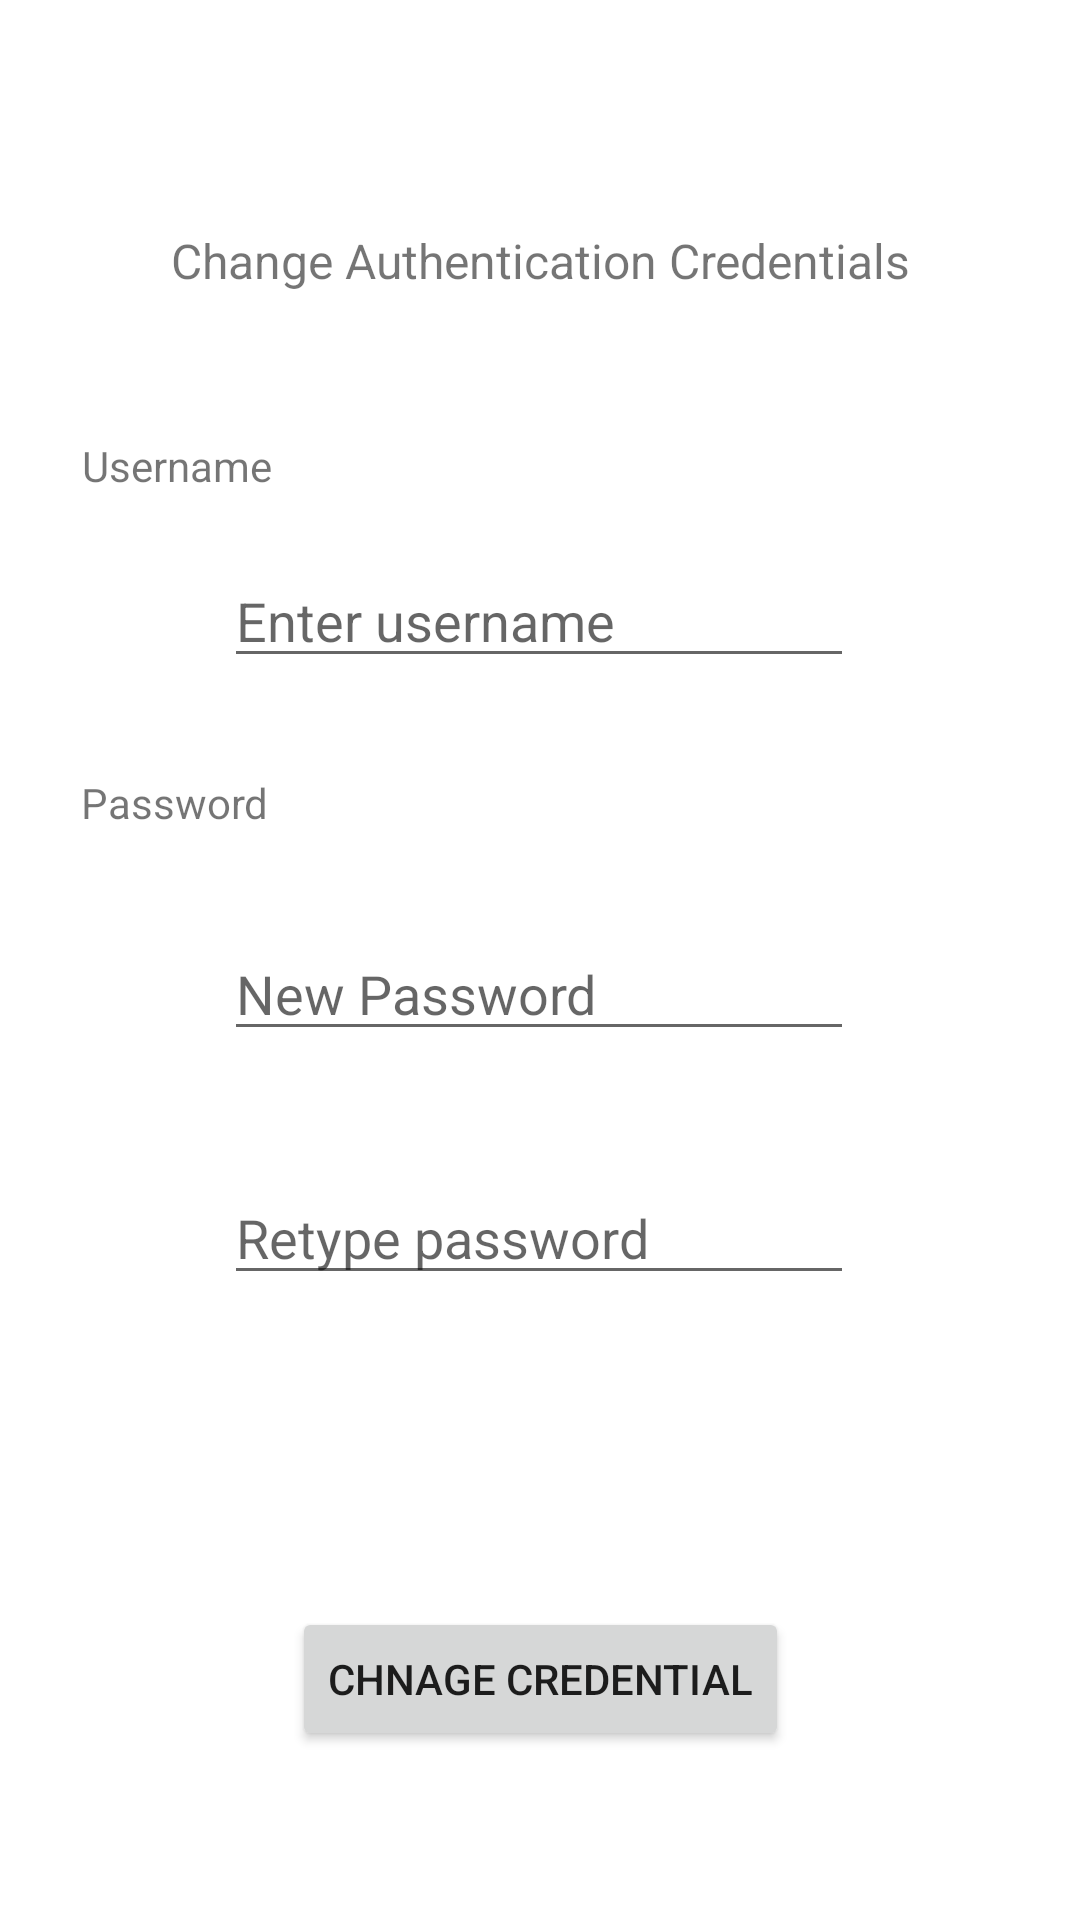

Write the Android layout XML for this screen, with the resource values it uses.
<!-- AndroidManifest.xml: application theme Theme.EMR -->
<!-- res/layout/activity_change_auth.xml -->
<?xml version="1.0" encoding="utf-8"?>
<androidx.constraintlayout.widget.ConstraintLayout xmlns:android="http://schemas.android.com/apk/res/android"
    xmlns:app="http://schemas.android.com/apk/res-auto"
    xmlns:tools="http://schemas.android.com/tools"
    android:layout_width="match_parent"
    android:layout_height="match_parent"
    tools:context=".changeAuth">

    <Button
        android:id="@+id/chCredBtn"
        android:layout_width="wrap_content"
        android:layout_height="wrap_content"
        android:layout_marginTop="104dp"
        android:text="Chnage credential"
        app:layout_constraintEnd_toEndOf="parent"
        app:layout_constraintStart_toStartOf="parent"
        app:layout_constraintTop_toBottomOf="@+id/chRePass" />

    <EditText
        android:id="@+id/chpass"
        android:layout_width="wrap_content"
        android:layout_height="wrap_content"
        android:layout_marginTop="32dp"
        android:ems="10"
        android:hint="New Password"
        android:inputType="textPersonName|textWebPassword"
        app:layout_constraintEnd_toEndOf="parent"
        app:layout_constraintHorizontal_bias="0.497"
        app:layout_constraintStart_toStartOf="parent"
        app:layout_constraintTop_toBottomOf="@+id/textView29" />

    <TextView
        android:id="@+id/textView30"
        android:layout_width="wrap_content"
        android:layout_height="wrap_content"
        android:layout_marginTop="76dp"
        android:text="Change Authentication Credentials"
        android:textSize="16sp"
        app:layout_constraintEnd_toEndOf="parent"
        app:layout_constraintHorizontal_bias="0.503"
        app:layout_constraintStart_toStartOf="parent"
        app:layout_constraintTop_toTopOf="parent" />

    <TextView
        android:id="@+id/textView23"
        android:layout_width="wrap_content"
        android:layout_height="wrap_content"
        android:layout_marginTop="48dp"
        android:text="Username"
        app:layout_constraintEnd_toEndOf="parent"
        app:layout_constraintHorizontal_bias="0.092"
        app:layout_constraintStart_toStartOf="parent"
        app:layout_constraintTop_toBottomOf="@+id/textView30" />

    <EditText
        android:id="@+id/chUsername"
        android:layout_width="wrap_content"
        android:layout_height="wrap_content"
        android:layout_marginTop="20dp"
        android:ems="10"
        android:hint="Enter username"
        android:inputType="textPersonName"
        app:layout_constraintEnd_toEndOf="parent"
        app:layout_constraintHorizontal_bias="0.497"
        app:layout_constraintStart_toStartOf="parent"
        app:layout_constraintTop_toBottomOf="@+id/textView23" />

    <EditText
        android:id="@+id/chRePass"
        android:layout_width="wrap_content"
        android:layout_height="wrap_content"
        android:layout_marginTop="40dp"
        android:ems="10"
        android:hint="Retype password"
        android:inputType="textPersonName|textWebPassword"
        app:layout_constraintEnd_toEndOf="parent"
        app:layout_constraintHorizontal_bias="0.497"
        app:layout_constraintStart_toStartOf="parent"
        app:layout_constraintTop_toBottomOf="@+id/chpass" />

    <TextView
        android:id="@+id/textView29"
        android:layout_width="wrap_content"
        android:layout_height="wrap_content"
        android:layout_marginTop="32dp"
        android:text="Password"
        app:layout_constraintEnd_toEndOf="parent"
        app:layout_constraintHorizontal_bias="0.091"
        app:layout_constraintStart_toStartOf="parent"
        app:layout_constraintTop_toBottomOf="@+id/chUsername" />

</androidx.constraintlayout.widget.ConstraintLayout>
<!-- resources referenced by this layout -->
<resources>
  <style name="Theme.EMR" parent="Theme.MaterialComponents.DayNight.DarkActionBar">
          
          <item name="colorPrimary">@color/purple_500</item>
          <item name="colorPrimaryVariant">@color/purple_700</item>
          <item name="colorOnPrimary">@color/white</item>
          
          <item name="colorSecondary">@color/teal_200</item>
          <item name="colorSecondaryVariant">@color/teal_700</item>
          <item name="colorOnSecondary">@color/black</item>
          
          <item name="android:statusBarColor" tools:targetApi="l">?attr/colorPrimaryVariant</item>
          
      </style>
  <!-- not gathered from this repository: default colours our renderer supplied (Android Studio template values) -->
  <color name="purple_500">#FF6200EE</color>
  <color name="purple_700">#FF3700B3</color>
  <color name="teal_200">#FF03DAC5</color>
  <color name="teal_700">#FF018786</color>
  <color name="black">#FF000000</color>
  <color name="white">#FFFFFFFF</color>
</resources>
